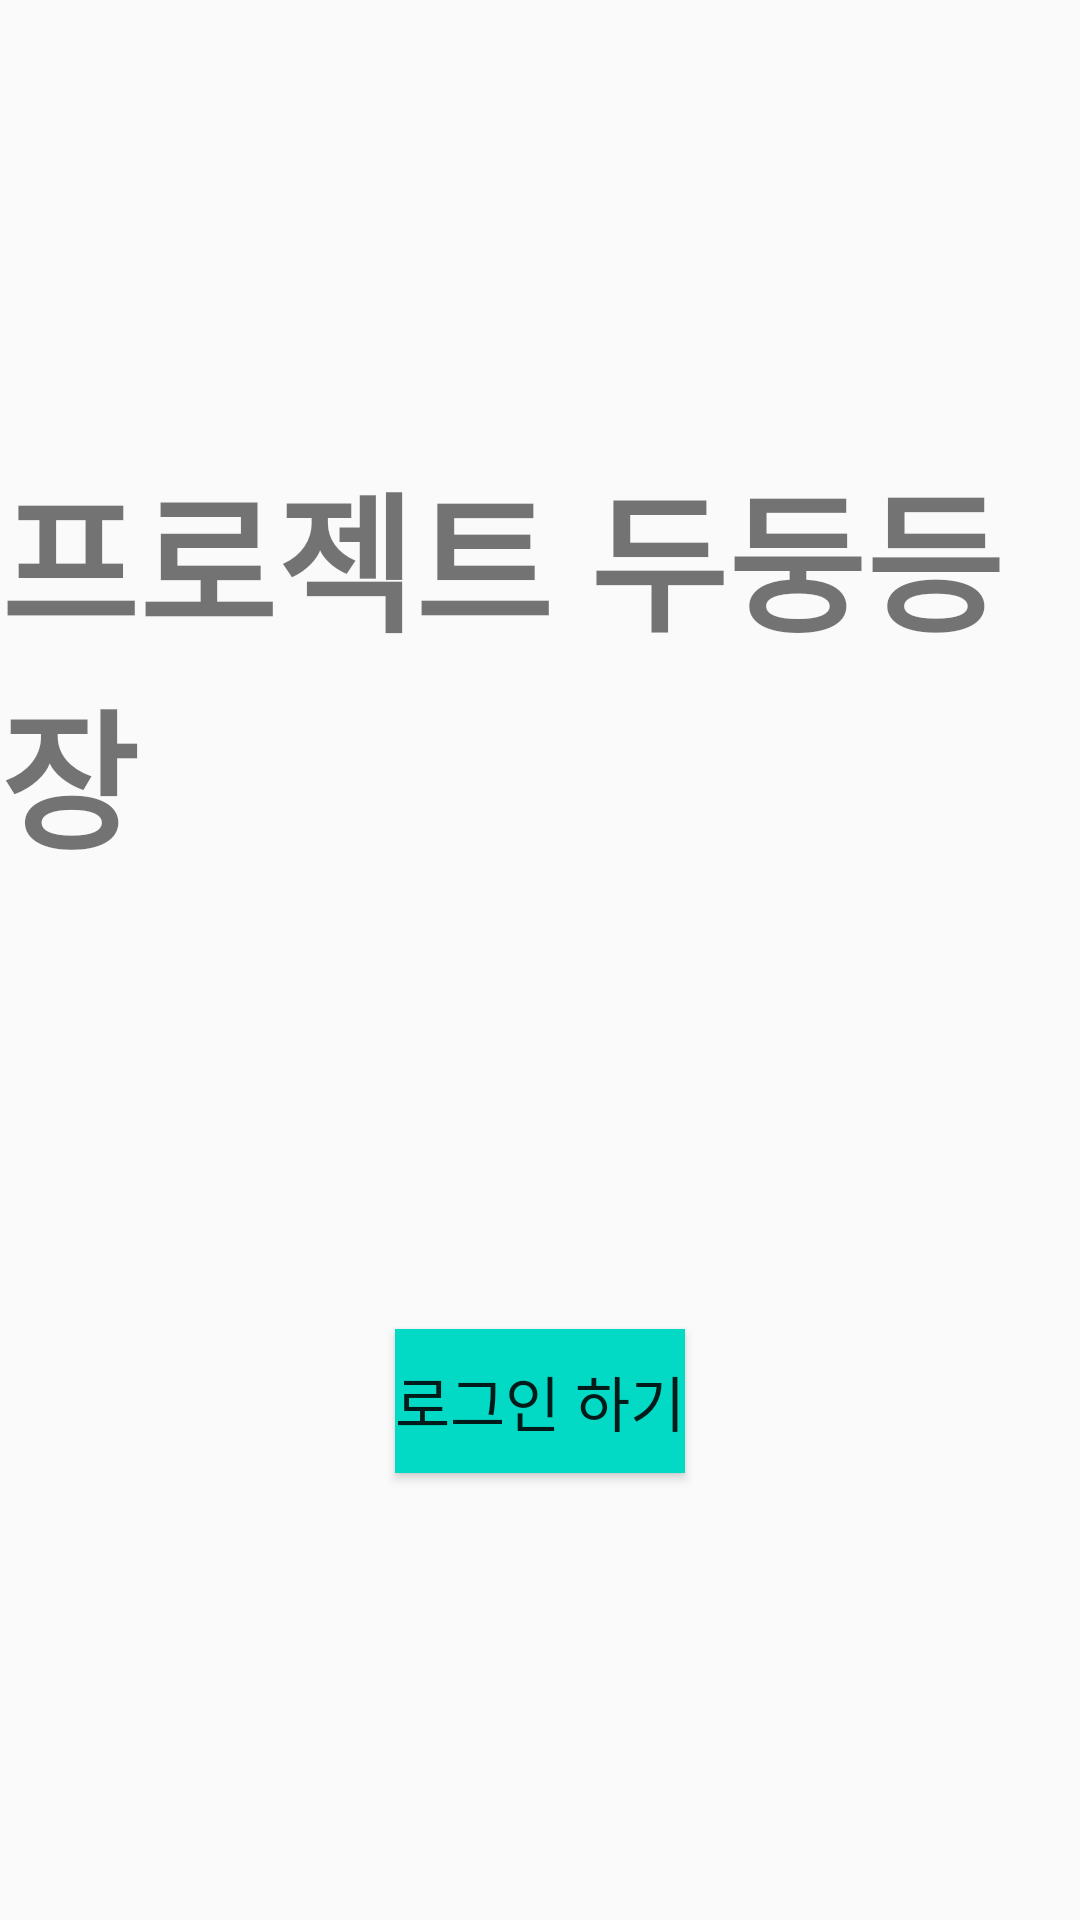

Android layout source for this screen:
<!-- AndroidManifest.xml: application theme AppTheme -->
<!-- res/layout/activity_auth.xml -->
<?xml version="1.0" encoding="utf-8"?>
<androidx.constraintlayout.widget.ConstraintLayout xmlns:android="http://schemas.android.com/apk/res/android"
    xmlns:app="http://schemas.android.com/apk/res-auto"
    xmlns:tools="http://schemas.android.com/tools"
    android:layout_width="match_parent"
    android:layout_height="match_parent"
    tools:context=".auth.AuthActivity">

    <TextView
        android:id="@+id/title"
        android:layout_width="wrap_content"
        android:layout_height="wrap_content"
        android:text="프로젝트 두둥등장"
        android:textStyle="bold"
        android:textSize="50dp"
        app:layout_constraintTop_toTopOf="parent"
        app:layout_constraintRight_toRightOf="parent"
        app:layout_constraintLeft_toLeftOf="parent"
        app:layout_constraintBottom_toTopOf="@id/loginbtn"/>

    <Button
        android:id="@+id/loginbtn"
        android:layout_width="wrap_content"
        android:layout_height="wrap_content"
        android:text = "로그인 하기"
        android:textSize="20dp"
        android:background="@color/colorAccent"
        app:layout_constraintTop_toBottomOf="@id/title"
        app:layout_constraintBottom_toBottomOf="parent"
        app:layout_constraintLeft_toLeftOf="parent"
        app:layout_constraintRight_toRightOf="parent"/>

</androidx.constraintlayout.widget.ConstraintLayout>
<!-- resources referenced by this layout -->
<resources>
  <color name="colorAccent">#03DAC5</color>
  <style name="AppTheme" parent="Theme.AppCompat.Light.DarkActionBar">
          
          <item name="colorPrimary">@color/colorPrimary</item>
          <item name="colorPrimaryDark">@color/mainBlue</item>
          <item name="colorAccent">@color/colorAccent</item>
          <item name="windowActionBar">false</item>
          <item name="windowNoTitle">true</item>
      </style>
  <color name="colorPrimary">#6200EE</color>
  <color name="mainBlue">#9FB2EA</color>
</resources>
